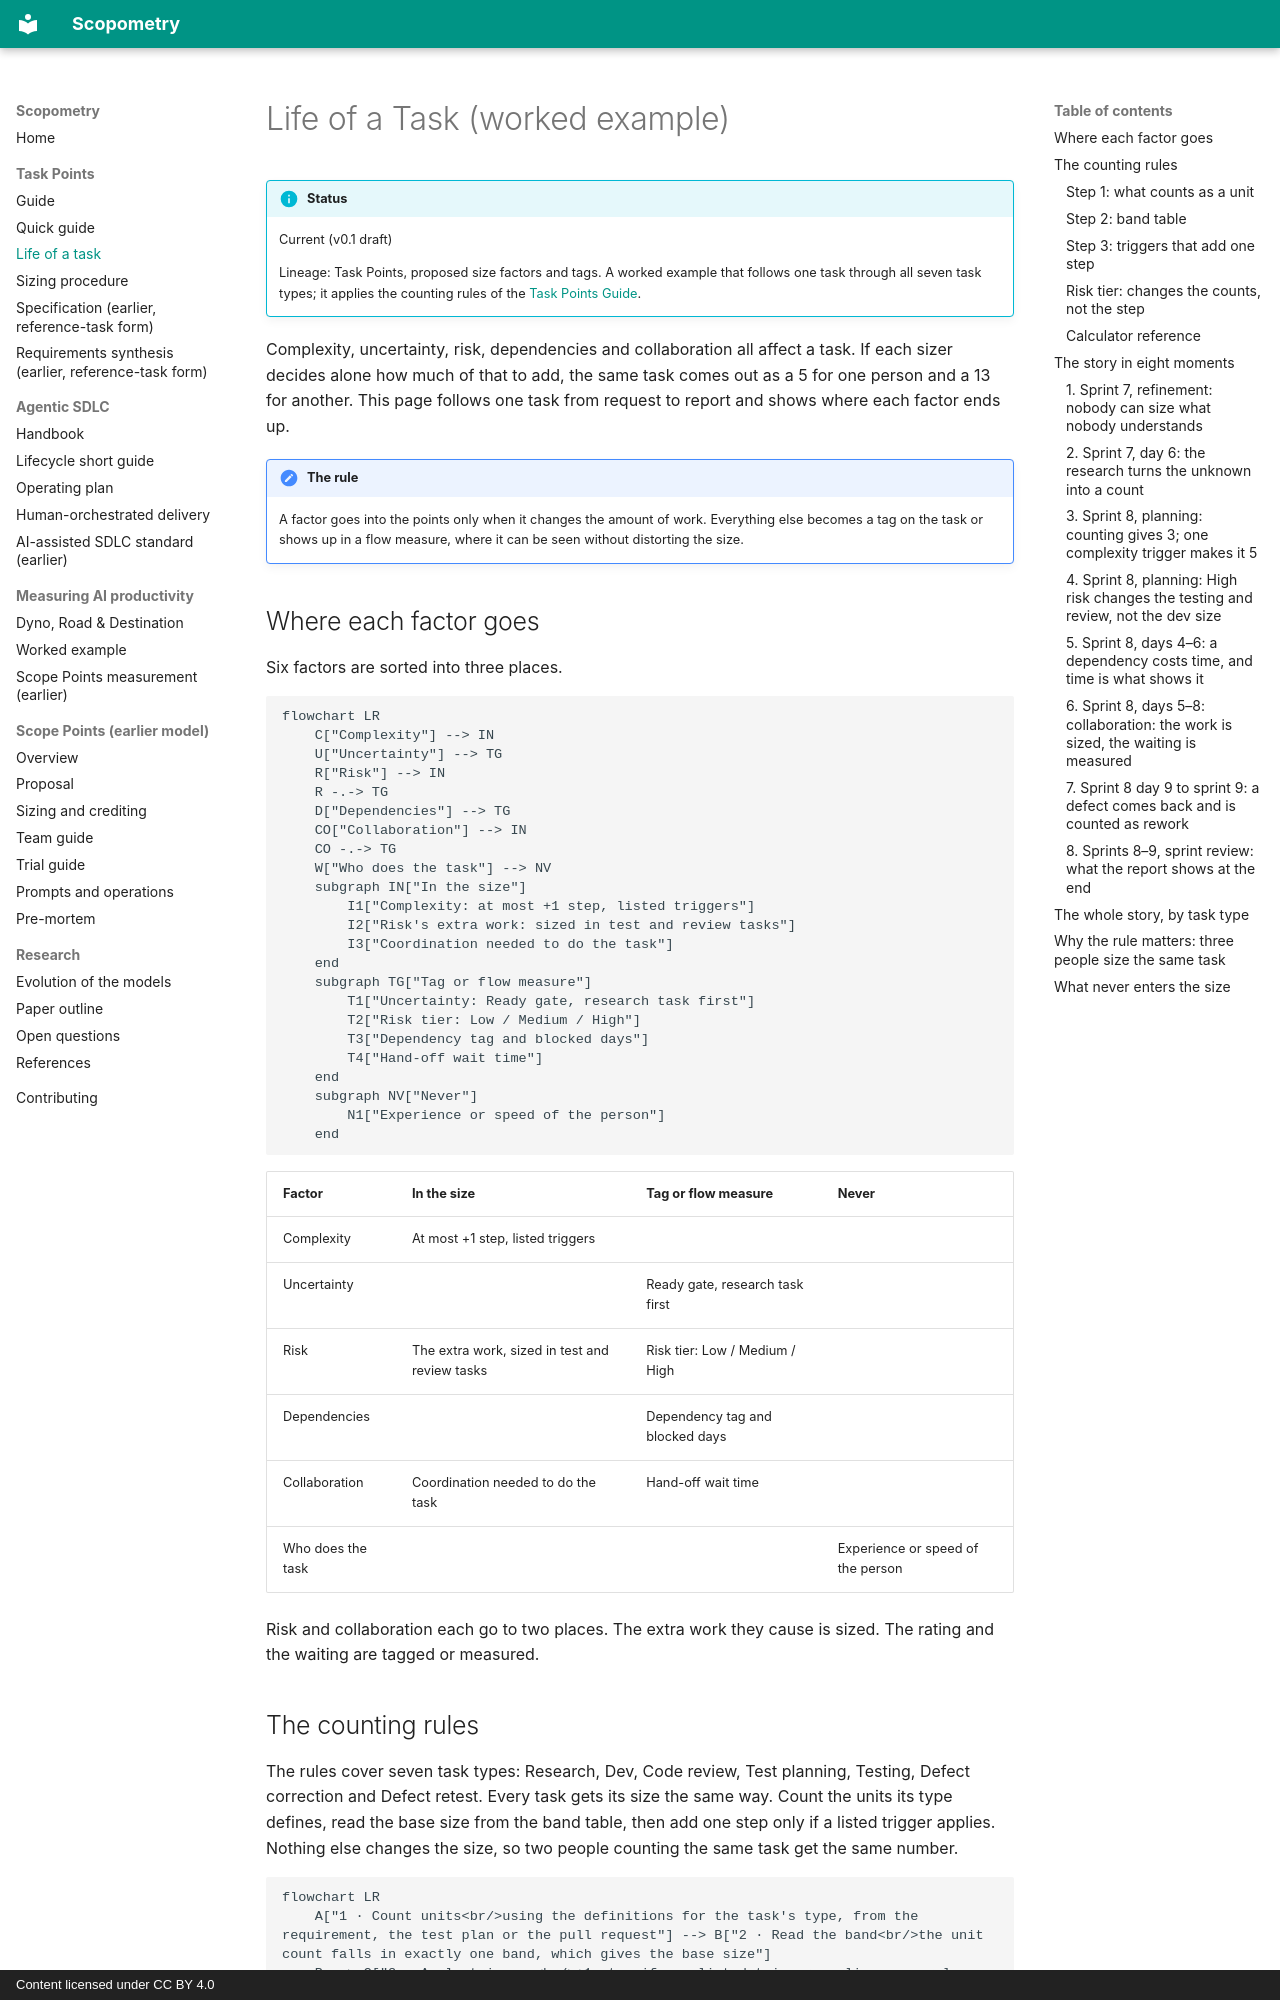

repository: adnanSharif/scopometry · page: task-points/life-of-a-task/index.html · generator: mkdocs · copyright: Content licensed under CC BY 4.0

# Life of a Task (worked example)

!!! info "Status"
    Current (v0.1 draft)

    Lineage: Task Points, proposed size factors and tags. A worked example that follows one task through all seven task types; it applies the counting rules of the [Task Points Guide](guide.md).

Complexity, uncertainty, risk, dependencies and collaboration all affect a task. If each sizer decides alone how much of that to add, the same task comes out as a 5 for one person and a 13 for another. This page follows one task from request to report and shows where each factor ends up.

!!! note "The rule"
    A factor goes into the points only when it changes the amount of work. Everything else becomes a tag on the task or shows up in a flow measure, where it can be seen without distorting the size.

## Where each factor goes

Six factors are sorted into three places.

```mermaid
flowchart LR
    C["Complexity"] --> IN
    U["Uncertainty"] --> TG
    R["Risk"] --> IN
    R -.-> TG
    D["Dependencies"] --> TG
    CO["Collaboration"] --> IN
    CO -.-> TG
    W["Who does the task"] --> NV
    subgraph IN["In the size"]
        I1["Complexity: at most +1 step, listed triggers"]
        I2["Risk's extra work: sized in test and review tasks"]
        I3["Coordination needed to do the task"]
    end
    subgraph TG["Tag or flow measure"]
        T1["Uncertainty: Ready gate, research task first"]
        T2["Risk tier: Low / Medium / High"]
        T3["Dependency tag and blocked days"]
        T4["Hand-off wait time"]
    end
    subgraph NV["Never"]
        N1["Experience or speed of the person"]
    end
```

| Factor | In the size | Tag or flow measure | Never |
| --- | --- | --- | --- |
| Complexity | At most +1 step, listed triggers | | |
| Uncertainty | | Ready gate, research task first | |
| Risk | The extra work, sized in test and review tasks | Risk tier: Low / Medium / High | |
| Dependencies | | Dependency tag and blocked days | |
| Collaboration | Coordination needed to do the task | Hand-off wait time | |
| Who does the task | | | Experience or speed of the person |

Risk and collaboration each go to two places. The extra work they cause is sized. The rating and the waiting are tagged or measured.

## The counting rules

The rules cover seven task types: Research, Dev, Code review, Test planning, Testing, Defect correction and Defect retest. Every task gets its size the same way. Count the units its type defines, read the base size from the band table, then add one step only if a listed trigger applies. Nothing else changes the size, so two people counting the same task get the same number.

```mermaid
flowchart LR
    A["1 · Count units<br/>using the definitions for the task's type, from the requirement, the test plan or the pull request"] --> B["2 · Read the band<br/>the unit count falls in exactly one band, which gives the base size"]
    B --> C["3 · Apply triggers<br/>+1 step if any listed trigger applies; several triggers still add only one step"]
    C --> D["Size<br/>recorded on the task with its counts and any trigger"]
```
